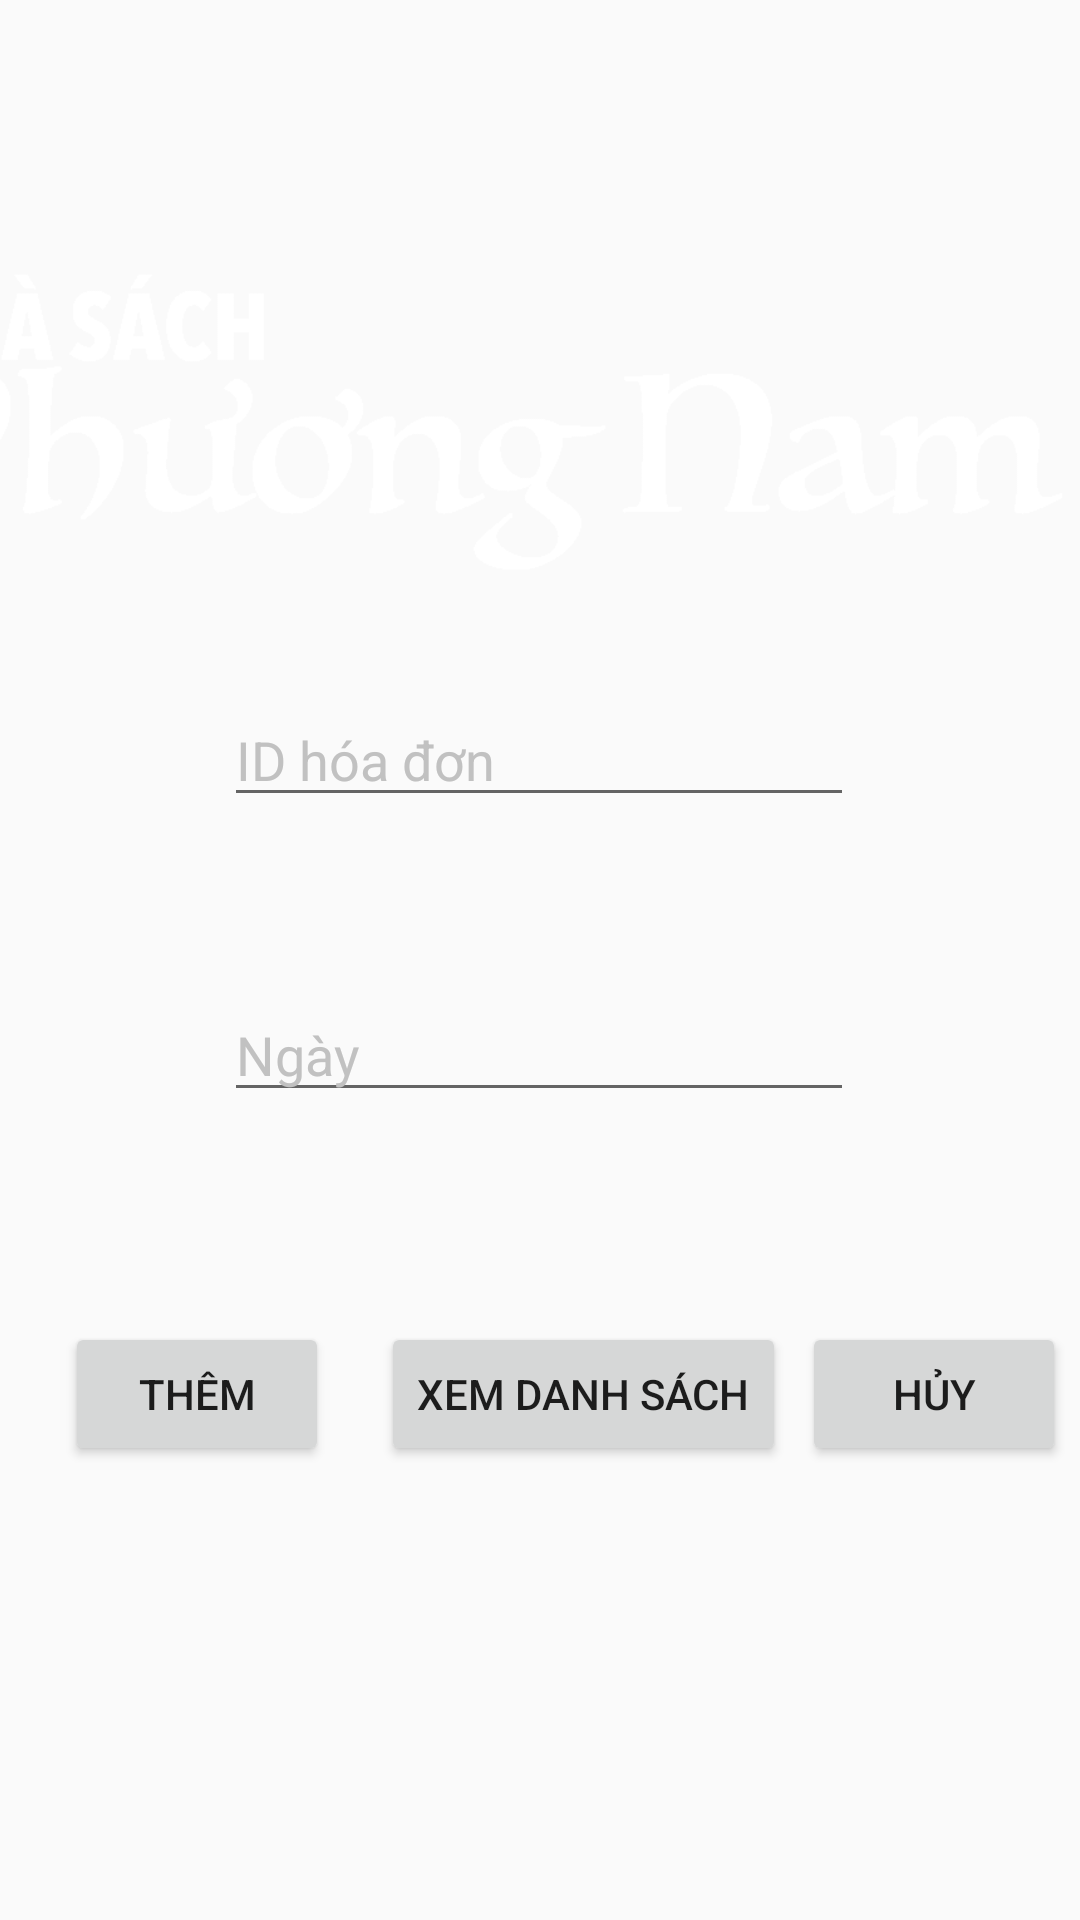

Here is an Android app screen rendered from its layout file. Give the layout XML and the strings, colors and styles it references.
<!-- AndroidManifest.xml: application theme AppTheme -->
<!-- res/layout/activity_hoa_don.xml -->
<?xml version="1.0" encoding="utf-8"?>
<androidx.constraintlayout.widget.ConstraintLayout xmlns:android="http://schemas.android.com/apk/res/android"
    xmlns:app="http://schemas.android.com/apk/res-auto"
    xmlns:tools="http://schemas.android.com/tools"
    android:layout_width="match_parent"
    android:layout_height="match_parent"
    android:background="@drawable/backgroud_dark"
    tools:context=".HoaDonActivity">

    <ImageView
        android:id="@+id/imageView4"
        android:layout_width="410dp"
        android:layout_height="131dp"
        android:layout_marginTop="75dp"
        android:src="@drawable/name_library"
        app:layout_constraintBottom_toTopOf="@+id/txt_id"
        app:layout_constraintEnd_toEndOf="parent"
        app:layout_constraintHorizontal_bias="1.0"
        app:layout_constraintStart_toStartOf="parent"
        app:layout_constraintTop_toTopOf="parent"
        app:layout_constraintVertical_bias="0.0" />

    <EditText
        android:id="@+id/edtIDInvoice"
        android:layout_width="wrap_content"
        android:layout_height="wrap_content"
        android:ems="10"
        android:hint="ID hóa đơn"
        android:inputType="textPersonName"
        android:textColor="#FFFFFF"
        android:textColorHint="#C1C1C1"
        app:layout_constraintBottom_toBottomOf="parent"
        app:layout_constraintEnd_toEndOf="parent"
        app:layout_constraintHorizontal_bias="0.497"
        app:layout_constraintStart_toStartOf="parent"
        app:layout_constraintTop_toTopOf="parent"
        app:layout_constraintVertical_bias="0.386" />

    <EditText
        android:id="@+id/edtDate"
        android:layout_width="wrap_content"
        android:layout_height="wrap_content"
        android:ems="10"
        android:hint="Ngày"
        android:inputType="textPersonName"
        android:textColor="#FFFFFF"
        android:textColorHint="#C1C1C1"
        app:layout_constraintBottom_toBottomOf="parent"
        app:layout_constraintEnd_toEndOf="@+id/edtIDInvoice"
        app:layout_constraintHorizontal_bias="0.497"
        app:layout_constraintStart_toStartOf="@+id/edtIDInvoice"
        app:layout_constraintTop_toBottomOf="@+id/edtIDInvoice"
        app:layout_constraintVertical_bias="0.175" />

    <Button
        android:id="@+id/btnAdd"
        android:layout_width="wrap_content"
        android:layout_height="wrap_content"
        android:text="Thêm"
        app:layout_constraintBottom_toBottomOf="parent"
        app:layout_constraintEnd_toEndOf="parent"
        app:layout_constraintHorizontal_bias="0.08"
        app:layout_constraintStart_toStartOf="parent"
        app:layout_constraintTop_toBottomOf="@+id/edtDate"
        app:layout_constraintVertical_bias="0.316" />

    <Button
        android:id="@+id/btnShow"
        android:layout_width="wrap_content"
        android:layout_height="wrap_content"
        android:text="Xem danh sách"
        app:layout_constraintBottom_toBottomOf="parent"
        app:layout_constraintEnd_toEndOf="parent"
        app:layout_constraintHorizontal_bias="0.151"
        app:layout_constraintStart_toEndOf="@+id/btnAdd"
        app:layout_constraintTop_toBottomOf="@+id/edtDate"
        app:layout_constraintVertical_bias="0.316" />

    <Button
        android:id="@+id/btnCancel"
        android:layout_width="wrap_content"
        android:layout_height="wrap_content"
        android:text="Hủy"
        app:layout_constraintBottom_toBottomOf="parent"
        app:layout_constraintEnd_toEndOf="parent"
        app:layout_constraintHorizontal_bias="0.529"
        app:layout_constraintStart_toEndOf="@+id/btnShow"
        app:layout_constraintTop_toBottomOf="@+id/edtDate"
        app:layout_constraintVertical_bias="0.316" />

</androidx.constraintlayout.widget.ConstraintLayout>
<!-- resources referenced by this layout -->
<resources>
  <!-- drawable name_library: png bitmap (drawable, 8763 bytes) -->
  <style name="AppTheme" parent="Theme.AppCompat.Light.DarkActionBar">
          
          <item name="colorPrimary">@color/colorPrimary</item>
          <item name="colorPrimaryDark">@color/colorPrimaryDark</item>
          <item name="colorAccent">@color/colorAccent</item>
          <item name="windowNoTitle">true</item>
          <item name="android:windowTranslucentStatus" tools:targetApi="kitkat">true</item>
          <item name="android:windowTranslucentNavigation" tools:targetApi="kitkat">true</item>
      </style>
  <color name="colorPrimary">#6200EE</color>
  <color name="colorPrimaryDark">#3700B3</color>
  <color name="colorAccent">#03DAC5</color>
</resources>
